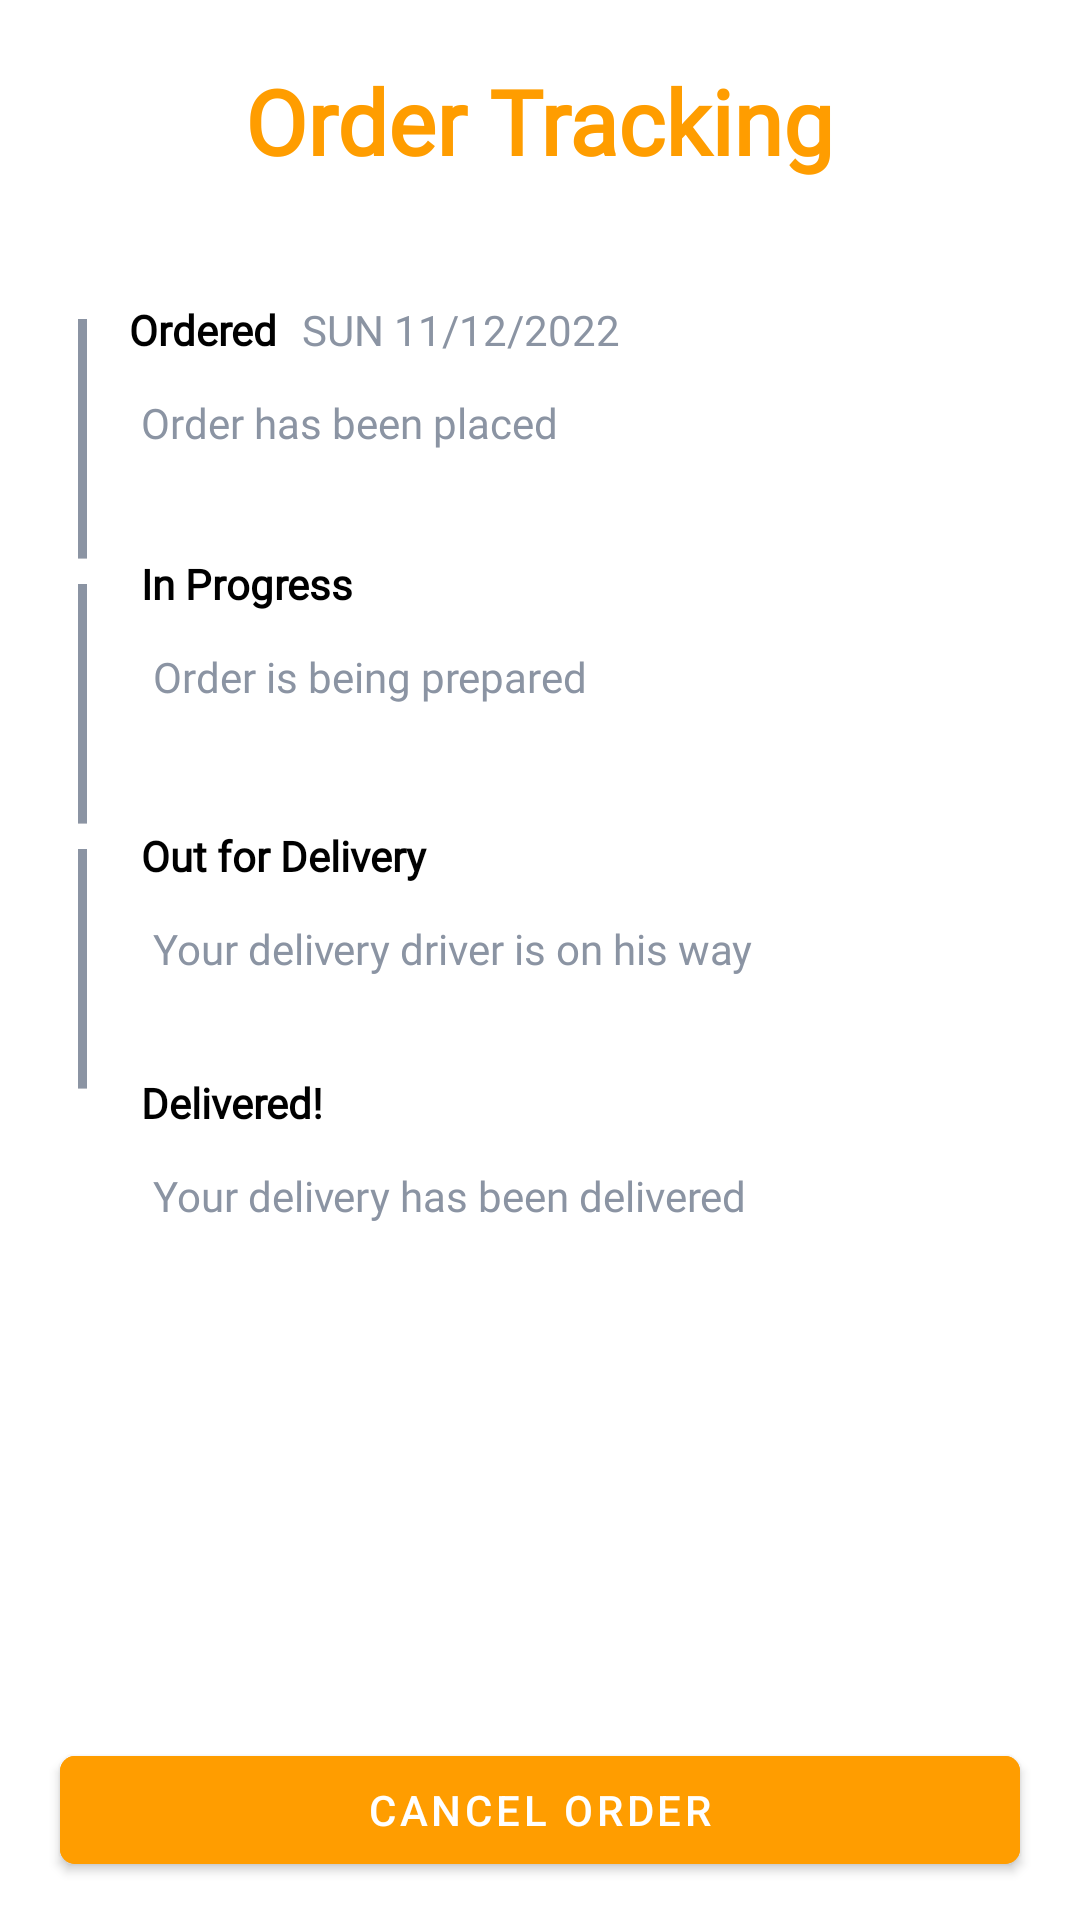

Write the Android layout XML for this screen, with the resource values it uses.
<!-- AndroidManifest.xml: application theme Theme.FoodAppLogin -->
<!-- res/layout/fragment_tracking.xml -->
<?xml version="1.0" encoding="utf-8"?>
<LinearLayout xmlns:android="http://schemas.android.com/apk/res/android"
    xmlns:tools="http://schemas.android.com/tools"
    xmlns:app="http://schemas.android.com/apk/res-auto"
    android:layout_width="match_parent"
    android:layout_height="match_parent"
    android:orientation="vertical"
    tools:context=".TrackingFragment">
    <LinearLayout
        android:padding="20dp"
        android:gravity="center"
        android:layout_width="match_parent"
        android:layout_height="wrap_content"
        android:orientation="horizontal">
        <TextView
            android:layout_width="wrap_content"
            android:layout_height="wrap_content"
            android:text="Order Tracking"
            android:textSize="30dp"
            android:fontFamily="@font/allerta"
            android:textColor="@color/reddish"
            android:textStyle="bold"
            android:layout_gravity="center"/>

    </LinearLayout>

    <androidx.constraintlayout.widget.ConstraintLayout
        android:layout_width="match_parent"
        android:layout_height="479dp"
        android:padding="20dp">

        <ImageView
            android:id="@+id/img2"
            android:layout_width="15dp"
            android:layout_height="15dp"
            android:src="@drawable/ic_baseline_circle_24"
            android:tint="@color/mediumGrey" />


        <ImageView
            android:id="@+id/img3"
            android:layout_width="15dp"
            android:layout_height="15dp"
            android:layout_marginTop="50dp"
            android:src="@drawable/ic_baseline_circle_24"
            android:tint="@color/mediumGrey"
            app:layout_constraintBottom_toBottomOf="parent"
            app:layout_constraintStart_toStartOf="@+id/img2"
            app:layout_constraintTop_toBottomOf="@+id/img2"
            app:layout_constraintVertical_bias="0.044" />

        <ImageView
            android:id="@+id/img5"
            android:layout_width="15dp"
            android:layout_height="15dp"
            android:layout_marginTop="50dp"
            android:src="@drawable/ic_baseline_circle_24"
            android:tint="@color/mediumGrey"
            app:layout_constraintBottom_toBottomOf="parent"
            app:layout_constraintStart_toStartOf="@+id/img3"
            app:layout_constraintTop_toBottomOf="@+id/img3"
            app:layout_constraintVertical_bias="0.092" />
        <ImageView
            android:id="@+id/img6"
            android:layout_width="15dp"
            android:layout_height="15dp"
            android:layout_marginTop="50dp"
            android:src="@drawable/ic_baseline_circle_24"
            android:tint="@color/mediumGrey"
            app:layout_constraintBottom_toBottomOf="parent"
            app:layout_constraintStart_toStartOf="@+id/img5"
            app:layout_constraintTop_toBottomOf="@+id/img5"
            app:layout_constraintVertical_bias="0.092" />

        <ProgressBar
            style="?android:progressBarStyleHorizontal"
            android:layout_width="80dp"
            android:layout_height="3dp"
            android:progress="100"
            android:progressTint="@color/mediumGrey"
            android:rotation="90"
            app:layout_constraintBottom_toTopOf="@+id/img3"
            app:layout_constraintEnd_toEndOf="@+id/img2"
            app:layout_constraintHorizontal_bias="0.507"
            app:layout_constraintStart_toStartOf="@+id/img2"
            app:layout_constraintTop_toBottomOf="@id/img2"
            app:layout_constraintVertical_bias="0.466" />

        <ProgressBar
            android:id="@+id/progressBar"
            style="?android:progressBarStyleHorizontal"
            android:layout_width="80dp"
            android:layout_height="3dp"
            android:progress="100"
            android:progressTint="@color/mediumGrey"
            android:rotation="90"
            app:layout_constraintBottom_toTopOf="@+id/img5"
            app:layout_constraintEnd_toEndOf="@+id/img3"
            app:layout_constraintHorizontal_bias="0.507"
            app:layout_constraintStart_toStartOf="@+id/img3"
            app:layout_constraintTop_toBottomOf="@+id/img3"
            app:layout_constraintVertical_bias="0.507" />
        <ProgressBar
            style="?android:progressBarStyleHorizontal"
            android:layout_width="80dp"
            android:layout_height="3dp"
            android:progress="100"
            android:progressTint="@color/mediumGrey"
            android:rotation="90"
            app:layout_constraintBottom_toTopOf="@+id/img6"
            app:layout_constraintEnd_toEndOf="@+id/img5"
            app:layout_constraintHorizontal_bias="0.507"
            app:layout_constraintStart_toStartOf="@+id/img5"
            app:layout_constraintTop_toBottomOf="@id/img5"
            app:layout_constraintVertical_bias="0.538" />

        <com.google.android.material.textview.MaterialTextView
            android:id="@+id/mt1"
            android:layout_width="wrap_content"
            android:layout_height="wrap_content"
            android:layout_marginStart="8dp"
            android:fontFamily="@font/allerta"
            android:text="Ordered"
            android:textColor="@color/black"
            android:textStyle="bold"
            app:layout_constraintStart_toEndOf="@id/img2"
            app:layout_constraintTop_toTopOf="@id/img2" />

        <com.google.android.material.textview.MaterialTextView
            android:layout_width="wrap_content"
            android:layout_height="wrap_content"
            android:layout_marginStart="4dp"
            android:layout_marginTop="12dp"
            android:fontFamily="@font/allerta"
            android:text="Order has been placed"
            android:textColor="@color/mediumGrey"
            app:layout_constraintStart_toStartOf="@+id/mt1"
            app:layout_constraintTop_toBottomOf="@id/mt1" />

        <com.google.android.material.textview.MaterialTextView
            android:id="@+id/trackdate"
            android:layout_width="wrap_content"
            android:layout_height="wrap_content"
            android:layout_marginStart="8dp"
            android:fontFamily="@font/allerta"
            android:text="SUN 11/12/2022"
            android:textColor="@color/mediumGrey"
            app:layout_constraintStart_toEndOf="@id/mt1"
            app:layout_constraintTop_toTopOf="@id/mt1" />

        <com.google.android.material.textview.MaterialTextView
            android:id="@+id/mt4"
            android:layout_width="wrap_content"
            android:layout_height="wrap_content"
            android:layout_marginStart="12dp"
            android:layout_marginTop="4dp"
            android:fontFamily="@font/allerta"
            android:text="In Progress"
            android:textColor="@color/black"
            android:textStyle="bold"
            app:layout_constraintStart_toEndOf="@id/img3"
            app:layout_constraintTop_toTopOf="@id/img3" />

        <com.google.android.material.textview.MaterialTextView
            android:id="@+id/mt3"
            android:layout_width="wrap_content"
            android:layout_height="wrap_content"
            android:layout_marginStart="4dp"
            android:layout_marginTop="12dp"
            android:fontFamily="@font/allerta"
            android:text="Order is being prepared"
            android:textColor="@color/mediumGrey"
            app:layout_constraintStart_toStartOf="@+id/mt4"
            app:layout_constraintTop_toBottomOf="@+id/mt4" />


        <com.google.android.material.textview.MaterialTextView
            android:id="@+id/mt5"
            android:layout_width="wrap_content"
            android:layout_height="wrap_content"
            android:layout_marginStart="12dp"
            android:layout_marginTop="4dp"
            android:fontFamily="@font/allerta"
            android:text="Out for Delivery"
            android:textColor="@color/black"
            android:textStyle="bold"
            app:layout_constraintStart_toEndOf="@id/img5"
            app:layout_constraintTop_toTopOf="@id/img5" />

        <com.google.android.material.textview.MaterialTextView
            android:id="@+id/mt6"
            android:layout_width="wrap_content"
            android:layout_height="wrap_content"
            android:layout_marginStart="4dp"
            android:layout_marginTop="12dp"
            android:fontFamily="@font/allerta"
            android:text="Your delivery driver is on his way"
            android:textColor="@color/mediumGrey"
            app:layout_constraintStart_toStartOf="@+id/mt5"
            app:layout_constraintTop_toBottomOf="@+id/mt5" />
        <com.google.android.material.textview.MaterialTextView
            android:id="@+id/mt7"
            android:layout_width="wrap_content"
            android:layout_height="wrap_content"
            android:layout_marginStart="12dp"
            android:layout_marginTop="4dp"
            android:fontFamily="@font/allerta"
            android:text="Delivered!"
            android:textColor="@color/black"
            android:textStyle="bold"
            app:layout_constraintStart_toEndOf="@id/img6"
            app:layout_constraintTop_toTopOf="@id/img6" />

        <com.google.android.material.textview.MaterialTextView
            android:id="@+id/mt8"
            android:layout_width="wrap_content"
            android:layout_height="wrap_content"
            android:layout_marginStart="4dp"
            android:layout_marginTop="12dp"
            android:fontFamily="@font/allerta"
            android:text="Your delivery has been delivered"
            android:textColor="@color/mediumGrey"
            app:layout_constraintStart_toStartOf="@+id/mt7"
            app:layout_constraintTop_toBottomOf="@+id/mt7" />


    </androidx.constraintlayout.widget.ConstraintLayout>

<LinearLayout
    android:layout_width="match_parent"
    android:layout_height="wrap_content"
    android:orientation="horizontal">
    <com.google.android.material.button.MaterialButton
        android:id="@+id/cancebtn"
        android:layout_width="match_parent"
        android:layout_height="wrap_content"
        android:layout_marginTop="20dp"
        android:text="Cancel Order"
        app:cornerRadius="5dp"
        android:layout_marginHorizontal="20dp"
        android:backgroundTint="@color/reddish"/>

</LinearLayout>
</LinearLayout>
<!-- resources referenced by this layout -->
<resources>
  <color name="black">#FF000000</color>
  <color name="mediumGrey">#8b94a3</color>
  <color name="reddish">#ff9d00</color>
  <style name="Theme.FoodAppLogin" parent="Theme.MaterialComponents.DayNight.NoActionBar">
          
          <item name="colorPrimary">@color/purple_500</item>
          <item name="colorPrimaryVariant">@color/purple_700</item>
          <item name="colorOnPrimary">@color/white</item>
          
          <item name="colorSecondary">@color/teal_200</item>
          <item name="colorSecondaryVariant">@color/teal_700</item>
          <item name="colorOnSecondary">@color/black</item>
          
          <item name="android:statusBarColor">?attr/colorPrimaryVariant</item>
          
      </style>
  <color name="purple_500">#FF6200EE</color>
  <color name="purple_700">#FF3700B3</color>
  <color name="white">#FFFFFFFF</color>
  <color name="teal_200">#FF03DAC5</color>
  <color name="teal_700">#FF018786</color>
</resources>
